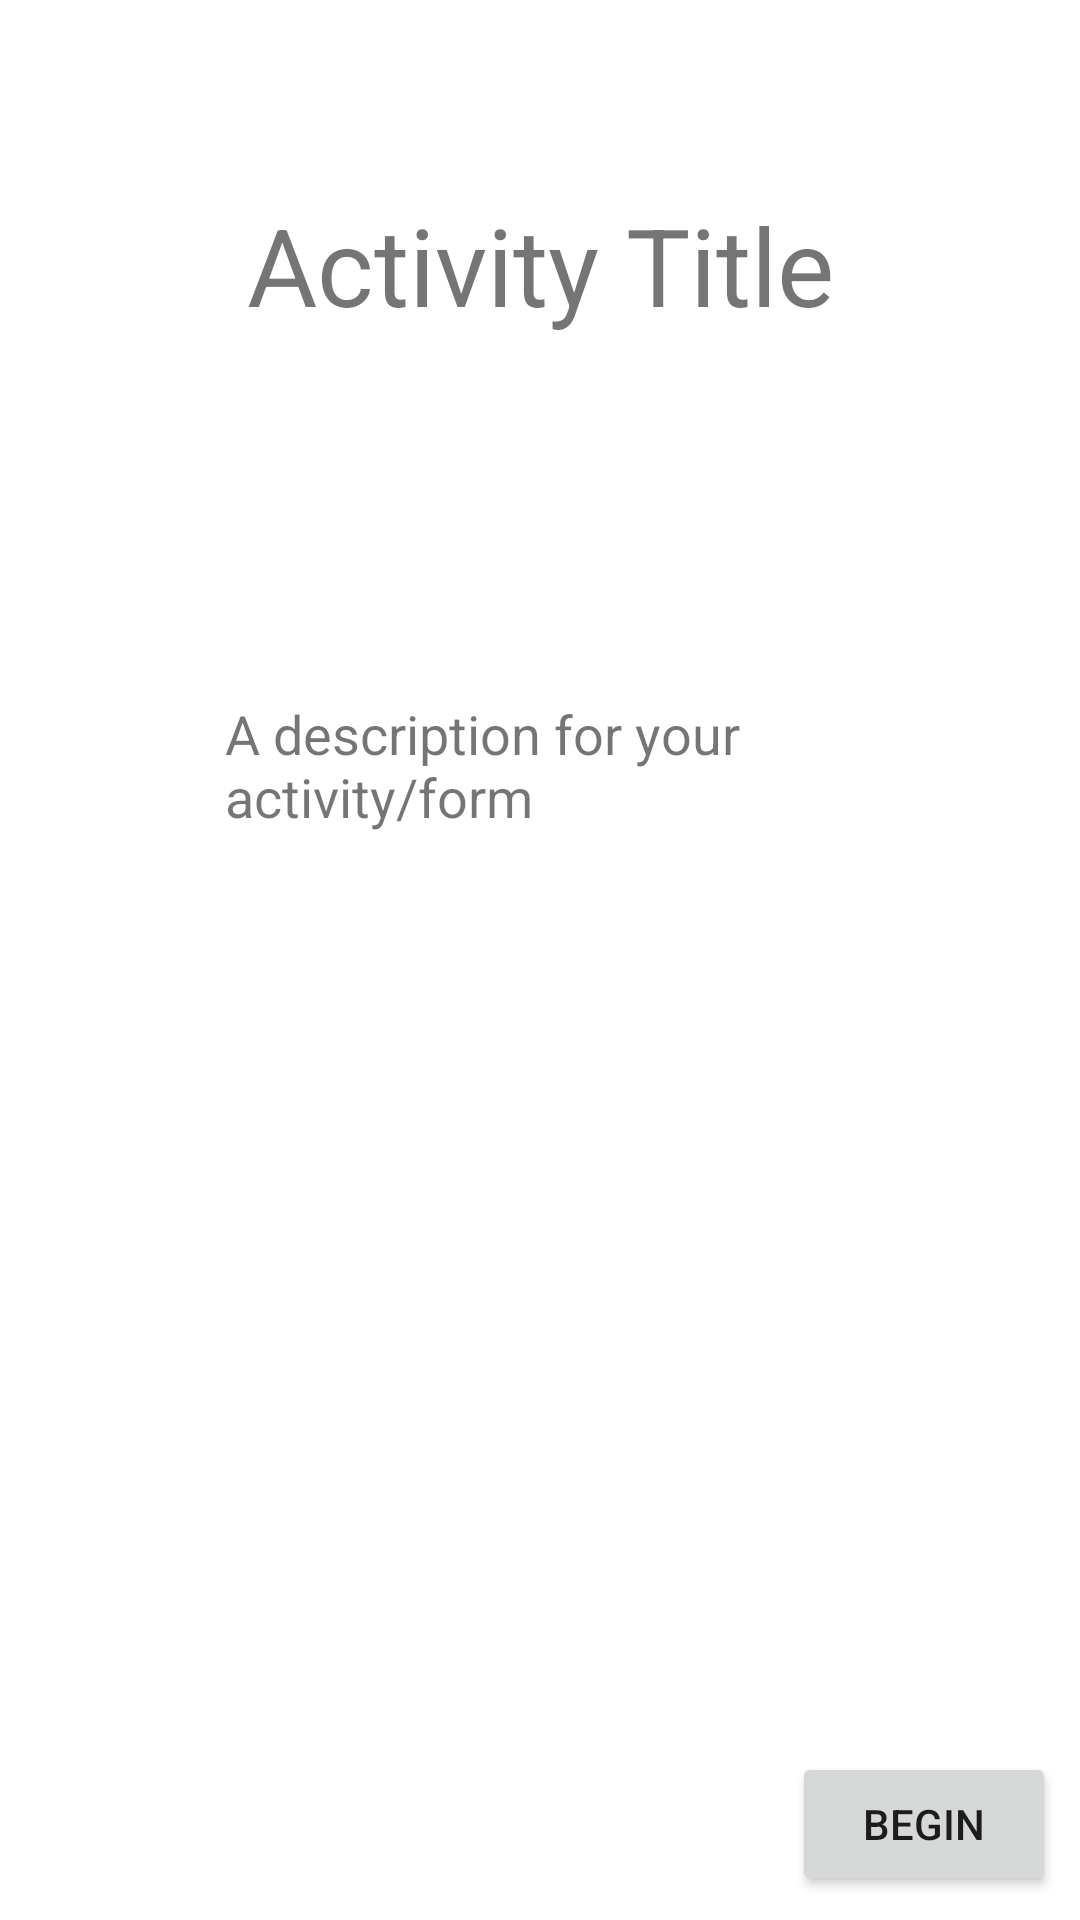

This screen was rendered from an Android layout file. Write that file and the resources it references.
<!-- AndroidManifest.xml: application theme Theme.ViewModelForm -->
<!-- res/layout/fragment_description.xml -->
<?xml version="1.0" encoding="utf-8"?>
<layout xmlns:android="http://schemas.android.com/apk/res/android"
    xmlns:app="http://schemas.android.com/apk/res-auto"
    xmlns:tools="http://schemas.android.com/tools">
    <data>
        <variable
            name="viewModel"
            type="com.loopbreakr.viewmodelform.SharedViewModel"/>

    </data>
    <androidx.constraintlayout.widget.ConstraintLayout
        android:layout_width="match_parent"
    android:layout_height="match_parent"
    tools:context=".Description">


        <TextView
            android:id="@+id/title"
            android:layout_width="wrap_content"
            android:layout_height="wrap_content"
            android:layout_marginTop="64dp"
            android:text="@string/activity_title"
            android:textSize="36sp"
            app:layout_constraintEnd_toEndOf="parent"
            app:layout_constraintStart_toStartOf="parent"
            app:layout_constraintTop_toTopOf="parent" />

        <Button
            android:id="@+id/begin"
            android:layout_width="wrap_content"
            android:layout_height="wrap_content"
            android:layout_marginEnd="8dp"
            android:layout_marginBottom="8dp"
            android:text="@string/begin"
            app:layout_constraintBottom_toBottomOf="parent"
            app:layout_constraintEnd_toEndOf="parent" />

        <TextView
            android:id="@+id/textView2"
            android:layout_width="wrap_content"
            android:layout_height="wrap_content"
            android:layout_marginTop="120dp"
            android:ems="10"
            android:text="@string/description"
            android:textSize="18sp"
            app:layout_constraintEnd_toEndOf="parent"
            app:layout_constraintStart_toStartOf="parent"
            app:layout_constraintTop_toBottomOf="@+id/title" />

    </androidx.constraintlayout.widget.ConstraintLayout>
</layout>
<!-- resources referenced by this layout -->
<resources>
  <string name="activity_title">Activity Title</string>
  <string name="begin">Begin</string>
  <string name="description">A description for your activity/form</string>
  <style name="Theme.ViewModelForm" parent="Theme.MaterialComponents.DayNight.DarkActionBar">
          
          <item name="colorPrimary">@color/purple_500</item>
          <item name="colorPrimaryVariant">@color/purple_700</item>
          <item name="colorOnPrimary">@color/white</item>
          
          <item name="colorSecondary">@color/teal_200</item>
          <item name="colorSecondaryVariant">@color/teal_700</item>
          <item name="colorOnSecondary">@color/black</item>
          
          <item name="android:statusBarColor" tools:targetApi="l">?attr/colorPrimaryVariant</item>
          
      </style>
  <!-- not gathered from this repository: default colours our renderer supplied (Android Studio template values) -->
  <color name="purple_500">#FF6200EE</color>
  <color name="purple_700">#FF3700B3</color>
  <color name="teal_200">#FF03DAC5</color>
  <color name="teal_700">#FF018786</color>
  <color name="black">#FF000000</color>
  <color name="white">#FFFFFFFF</color>
</resources>
